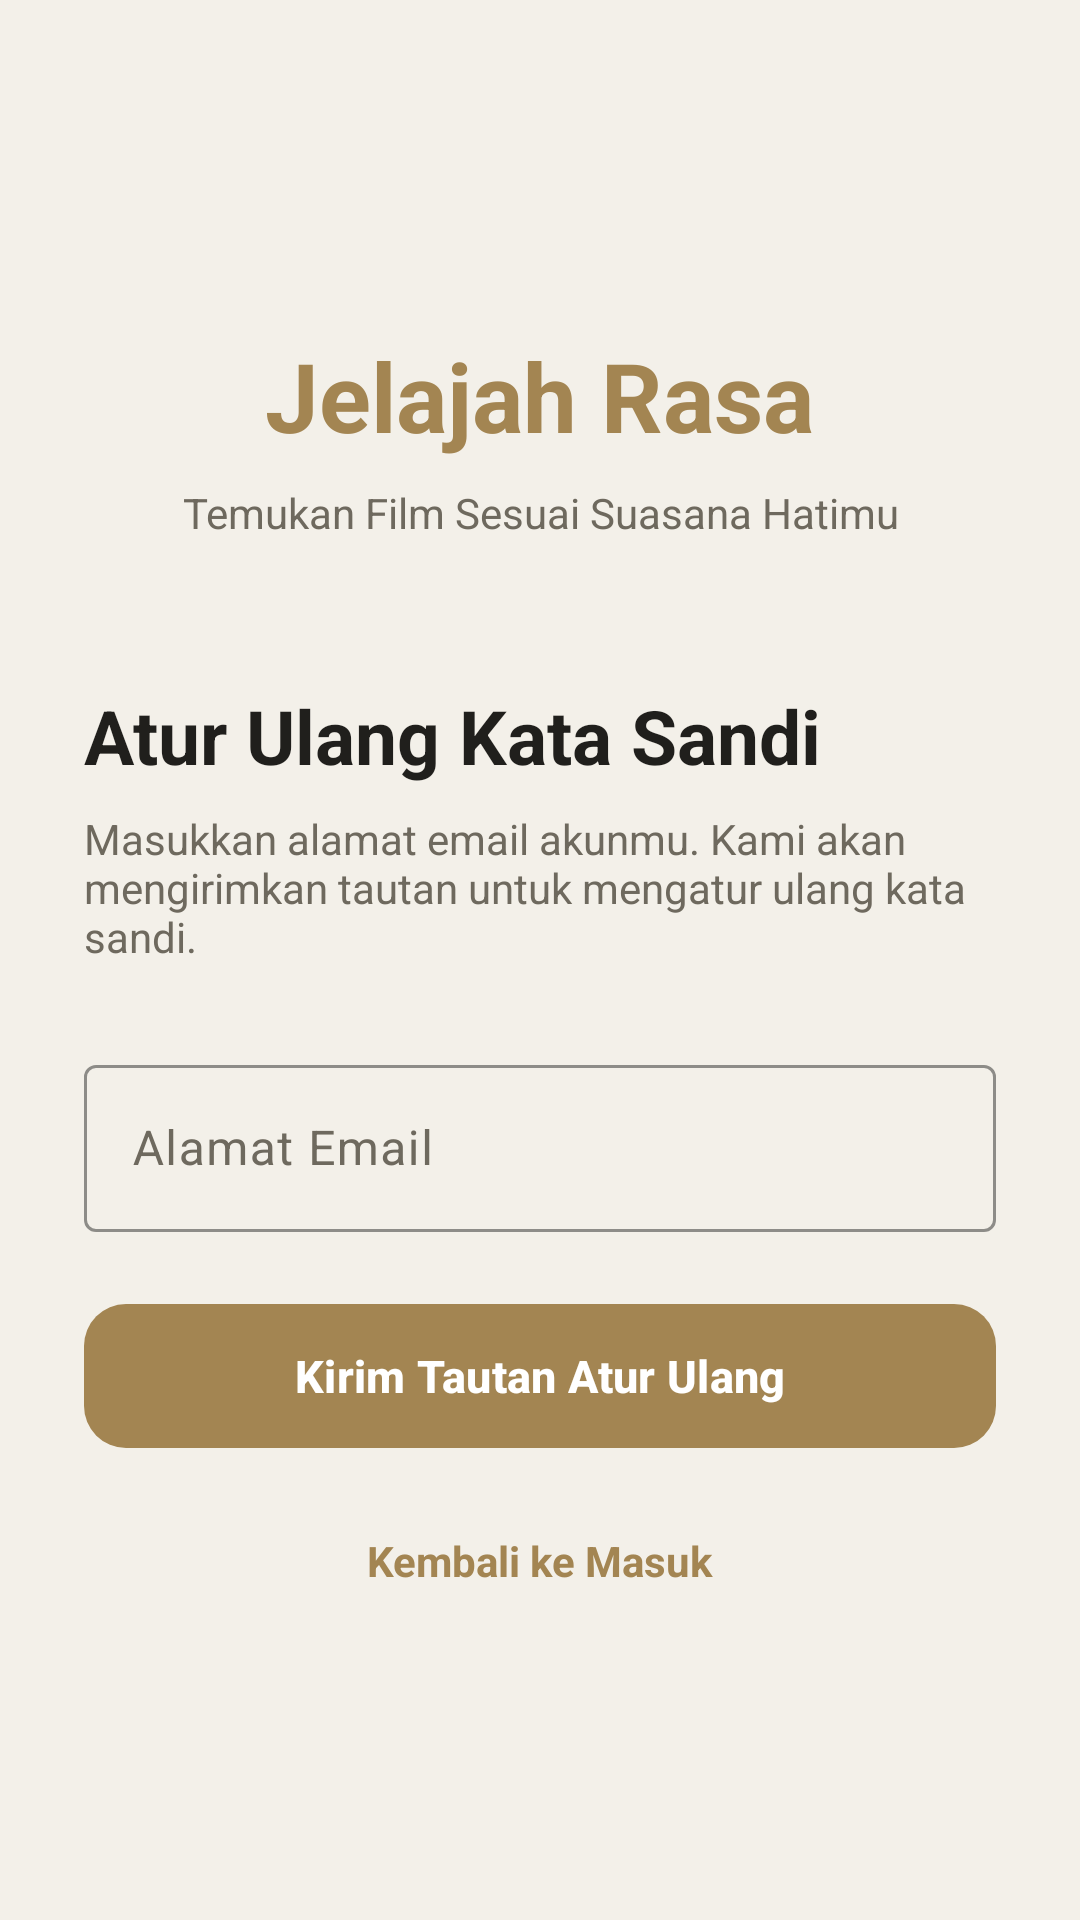

Layout XML and referenced resources for this Android screen:
<!-- AndroidManifest.xml: application theme Theme.Jelajahrasa -->
<!-- res/layout/fragment_forgot_password.xml -->
<?xml version="1.0" encoding="utf-8"?>
<ScrollView xmlns:android="http://schemas.android.com/apk/res/android"
    xmlns:app="http://schemas.android.com/apk/res-auto"
    android:layout_width="match_parent"
    android:layout_height="match_parent"
    android:fillViewport="true"
    android:background="@color/theme_background">

    <LinearLayout
        android:layout_width="match_parent"
        android:layout_height="wrap_content"
        android:gravity="center"
        android:orientation="vertical"
        android:padding="28dp">

        <TextView
            android:layout_width="wrap_content"
            android:layout_height="wrap_content"
            android:text="Jelajah Rasa"
            android:textColor="@color/theme_primary"
            android:textSize="32sp"
            android:textStyle="bold" />

        <TextView
            android:layout_width="wrap_content"
            android:layout_height="wrap_content"
            android:layout_marginTop="8dp"
            android:gravity="center"
            android:text="@string/app_tagline"
            android:textColor="@color/theme_text_secondary"
            android:textSize="14sp" />

        <TextView
            android:layout_width="match_parent"
            android:layout_height="wrap_content"
            android:layout_marginTop="48dp"
            android:text="@string/forgot_password_title"
            android:textColor="@color/theme_text"
            android:textSize="25sp"
            android:textStyle="bold" />

        <TextView
            android:layout_width="match_parent"
            android:layout_height="wrap_content"
            android:layout_marginTop="8dp"
            android:text="@string/forgot_password_description"
            android:textColor="@color/theme_text_secondary"
            android:textSize="14sp" />

        <com.google.android.material.textfield.TextInputLayout
            android:id="@+id/email_layout"
            style="@style/Widget.Material3.TextInputLayout.OutlinedBox"
            android:layout_width="match_parent"
            android:layout_height="wrap_content"
            android:layout_marginTop="28dp"
            android:hint="@string/email_hint"
            app:boxStrokeColor="@color/theme_primary"
            app:hintTextColor="@color/theme_primary">

            <com.google.android.material.textfield.TextInputEditText
                android:id="@+id/email_input"
                android:layout_width="match_parent"
                android:layout_height="wrap_content"
                android:inputType="textEmailAddress"
                android:maxLines="1" />

        </com.google.android.material.textfield.TextInputLayout>

        <TextView
            android:id="@+id/error_message"
            android:layout_width="match_parent"
            android:layout_height="wrap_content"
            android:layout_marginTop="12dp"
            android:textColor="@color/soft_red"
            android:textSize="13sp"
            android:visibility="gone" />

        <TextView
            android:id="@+id/success_message"
            android:layout_width="match_parent"
            android:layout_height="wrap_content"
            android:layout_marginTop="12dp"
            android:textColor="@color/theme_primary"
            android:textSize="13sp"
            android:visibility="gone" />

        <ProgressBar
            android:id="@+id/loading_indicator"
            android:layout_width="32dp"
            android:layout_height="32dp"
            android:layout_gravity="center"
            android:layout_marginTop="20dp"
            android:indeterminateTint="@color/theme_primary"
            android:visibility="gone" />

        <com.google.android.material.button.MaterialButton
            android:id="@+id/send_button"
            android:layout_width="match_parent"
            android:layout_height="56dp"
            android:layout_marginTop="20dp"
            android:text="@string/action_send_reset_email"
            android:textSize="15sp"
            android:textStyle="bold"
            app:backgroundTint="@color/theme_primary"
            app:cornerRadius="14dp" />

        <LinearLayout
            android:layout_width="wrap_content"
            android:layout_height="wrap_content"
            android:layout_marginTop="24dp"
            android:gravity="center"
            android:orientation="horizontal">

            <TextView
                android:id="@+id/login_link"
                android:layout_width="wrap_content"
                android:layout_height="wrap_content"
                android:text="@string/back_to_login"
                android:textColor="@color/theme_primary"
                android:textSize="14sp"
                android:textStyle="bold" />

        </LinearLayout>

    </LinearLayout>

</ScrollView>
<!-- resources referenced by this layout -->
<resources>
  <color name="soft_red">#D9665B</color>
  <color name="theme_background">#F3F0E9</color>
  <color name="theme_primary">#A38552</color>
  <color name="theme_text">#201F1C</color>
  <color name="theme_text_secondary">#6E695E</color>
  <string name="action_send_reset_email">Kirim Tautan Atur Ulang</string>
  <string name="app_tagline">Temukan Film Sesuai Suasana Hatimu</string>
  <string name="back_to_login">Kembali ke Masuk</string>
  <string name="email_hint">Alamat Email</string>
  <string name="forgot_password_description">Masukkan alamat email akunmu. Kami akan mengirimkan tautan untuk mengatur ulang kata sandi.</string>
  <string name="forgot_password_title">Atur Ulang Kata Sandi</string>
  <style name="Theme.Jelajahrasa" parent="Base.Theme.Jelajahrasa" />
  <style name="Base.Theme.Jelajahrasa" parent="Theme.Material3.DayNight.NoActionBar">
          <item name="colorPrimary">@color/theme_primary</item>
          <item name="colorOnPrimary">@color/theme_on_primary</item>
          <item name="colorSecondary">@color/theme_secondary</item>
          <item name="colorOnSecondary">@color/theme_on_secondary</item>
          <item name="colorTertiary">@color/theme_tertiary</item>
          <item name="colorOnTertiary">@color/theme_on_tertiary</item>
          <item name="colorSurface">@color/theme_surface</item>
          <item name="colorOnSurface">@color/theme_text</item>
          <item name="colorSurfaceVariant">@color/theme_card</item>
          <item name="colorOnSurfaceVariant">@color/theme_text_secondary</item>
          <item name="colorOutline">@color/theme_outline</item>
          <item name="android:colorAccent">@color/theme_primary</item>
          <item name="android:windowBackground">@color/theme_background</item>
          <item name="android:statusBarColor">@color/theme_background</item>
          <item name="android:navigationBarColor">@color/theme_background</item>
          <item name="android:windowLightStatusBar">true</item>
          <item name="android:windowLightNavigationBar">true</item>
      </style>
  <color name="theme_on_primary">#FFFFFF</color>
  <color name="theme_secondary">#C5A875</color>
  <color name="theme_on_secondary">#201F1C</color>
  <color name="theme_tertiary">#A38552</color>
  <color name="theme_on_tertiary">#FFFFFF</color>
  <color name="theme_surface">#E8E3D8</color>
  <color name="theme_card">#D9D3C5</color>
  <color name="theme_outline">#B8B09F</color>
</resources>
